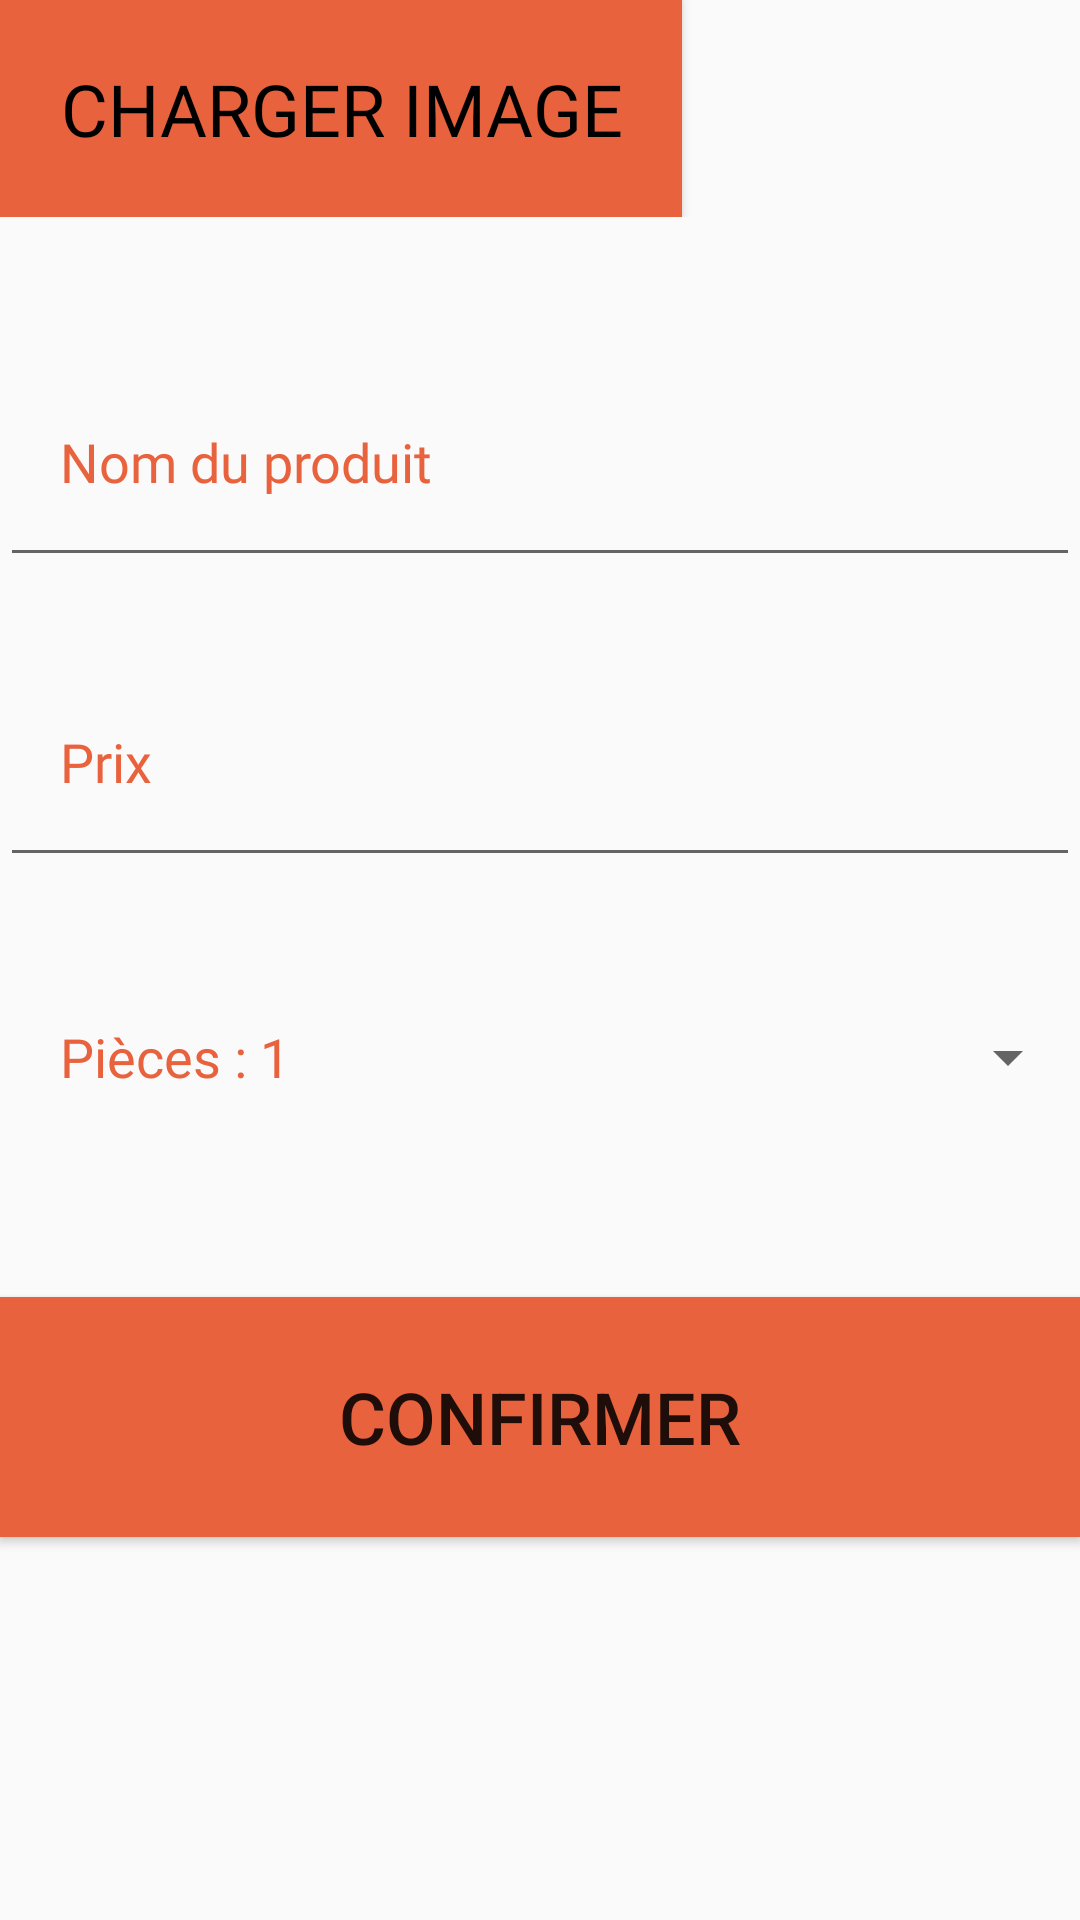

Android layout source for this screen:
<!-- AndroidManifest.xml: application theme Theme.MyApplication -->
<!-- res/layout/fragment_add.xml -->
<?xml version="1.0" encoding="utf-8"?>
<LinearLayout xmlns:android="http://schemas.android.com/apk/res/android"
    android:orientation="vertical"
    android:layout_width="match_parent"
    android:layout_height="match_parent"
    android:layout_margin="@dimen/default_margin">

    <LinearLayout
        android:layout_width="match_parent"
        android:layout_height="wrap_content">

    <Button
        android:id="@+id/charger_image"
        android:layout_width="wrap_content"
        android:layout_height="wrap_content"
        android:text="CHARGER IMAGE"
        android:background="@color/orange"
        android:textColor="@color/black"
        android:padding="@dimen/default_margin"
        style="@style/TitleTextstyle"/>

        <ImageView
            android:id="@+id/preview_image"
            android:layout_width="wrap_content"
            android:layout_height="match_parent"
            android:src="@drawable/addpanierpageadd"
            android:scaleType="centerCrop"/>
     </LinearLayout>

    <EditText
        android:id="@+id/name_input"
        android:layout_width="match_parent"
        android:layout_height="80dp"
        android:hint="Nom du produit"
        android:textColorHint="@color/orange"
        android:paddingLeft="@dimen/default_margin"
        android:layout_marginTop="40dp"
        style="@style/DefaultTextStyle"/>


    <EditText
        android:id="@+id/description_input"
        android:layout_width="match_parent"
        android:layout_height="80dp"
        android:textColorHint="@color/orange"
        android:hint="Prix "
        android:paddingLeft="@dimen/default_margin"
        android:layout_marginTop="@dimen/default_margin"
        style="@style/DefaultTextStyle"/>

    <Spinner
        android:id="@+id/importance_spinner"
        android:layout_width="match_parent"
        android:layout_height="80dp"
        android:entries="@array/add_tache_spinner"
        android:paddingLeft="@dimen/default_margin"
        android:layout_marginTop="@dimen/default_margin"/>


    <Button
        android:id="@+id/confirmer_button"
        android:layout_width="match_parent"
        android:layout_height="80dp"
        android:background="@color/orange"
        android:text="CONFIRMER"
        android:textSize="24dp"
        android:layout_marginTop="40dp"/>

</LinearLayout>
<!-- resources referenced by this layout -->
<resources>
  <string-array name="add_tache_spinner">
          <item>Pièces : 1</item>
          <item>Pièces : 2</item>
          <item>Pièces : 3</item>
          <item>Pièces : 4</item>
          <item>Pièces : 5</item>
          <item>Pièces : 6</item>
          <item>Pièces : 7</item>
          <item>Pièces : 8</item>
          <item>Pièces : 9</item>
          <item>Pièces : 10</item>
          <item>Pièces : 11</item>
      </string-array>
  <color name="black">#FF000000</color>
  <color name="orange">#e8623d</color>
  <dimen name="default_margin">20dp</dimen>
  <style name="DefaultTextStyle">
                <item name="android:textColor">@color/orange</item>
                <item name="android:textSize">18sp</item>
                <item name="android:fontFamily">@font/police_kanit</item>
                
         </style>
  <style name="TitleTextstyle" parent="SubtitleTextStyle">
                <item name="android:textSize">24sp</item>
         </style>
  <style name="Theme.MyApplication" parent="Theme.AppCompat.Light.NoActionBar">
                
                <item name="colorPrimary">@color/orange</item>
                
                <item name="colorPrimaryDark">@color/black</item>
                
                <item name="colorAccent">@color/darkgreen</item>
                
                <item name="android:spinnerItemStyle">@style/DefaultTextStyle</item>
                <item name="android:spinnerDropDownItemStyle">@style/DefaultTextStyle</item>
         </style>
  <style name="SubtitleTextStyle" parent="DefaultTextStyle">
                <item name="android:textColor">@color/white</item>
         </style>
  <color name="darkgreen">#354d37</color>
  <color name="white">#FFFFFFFF</color>
</resources>
